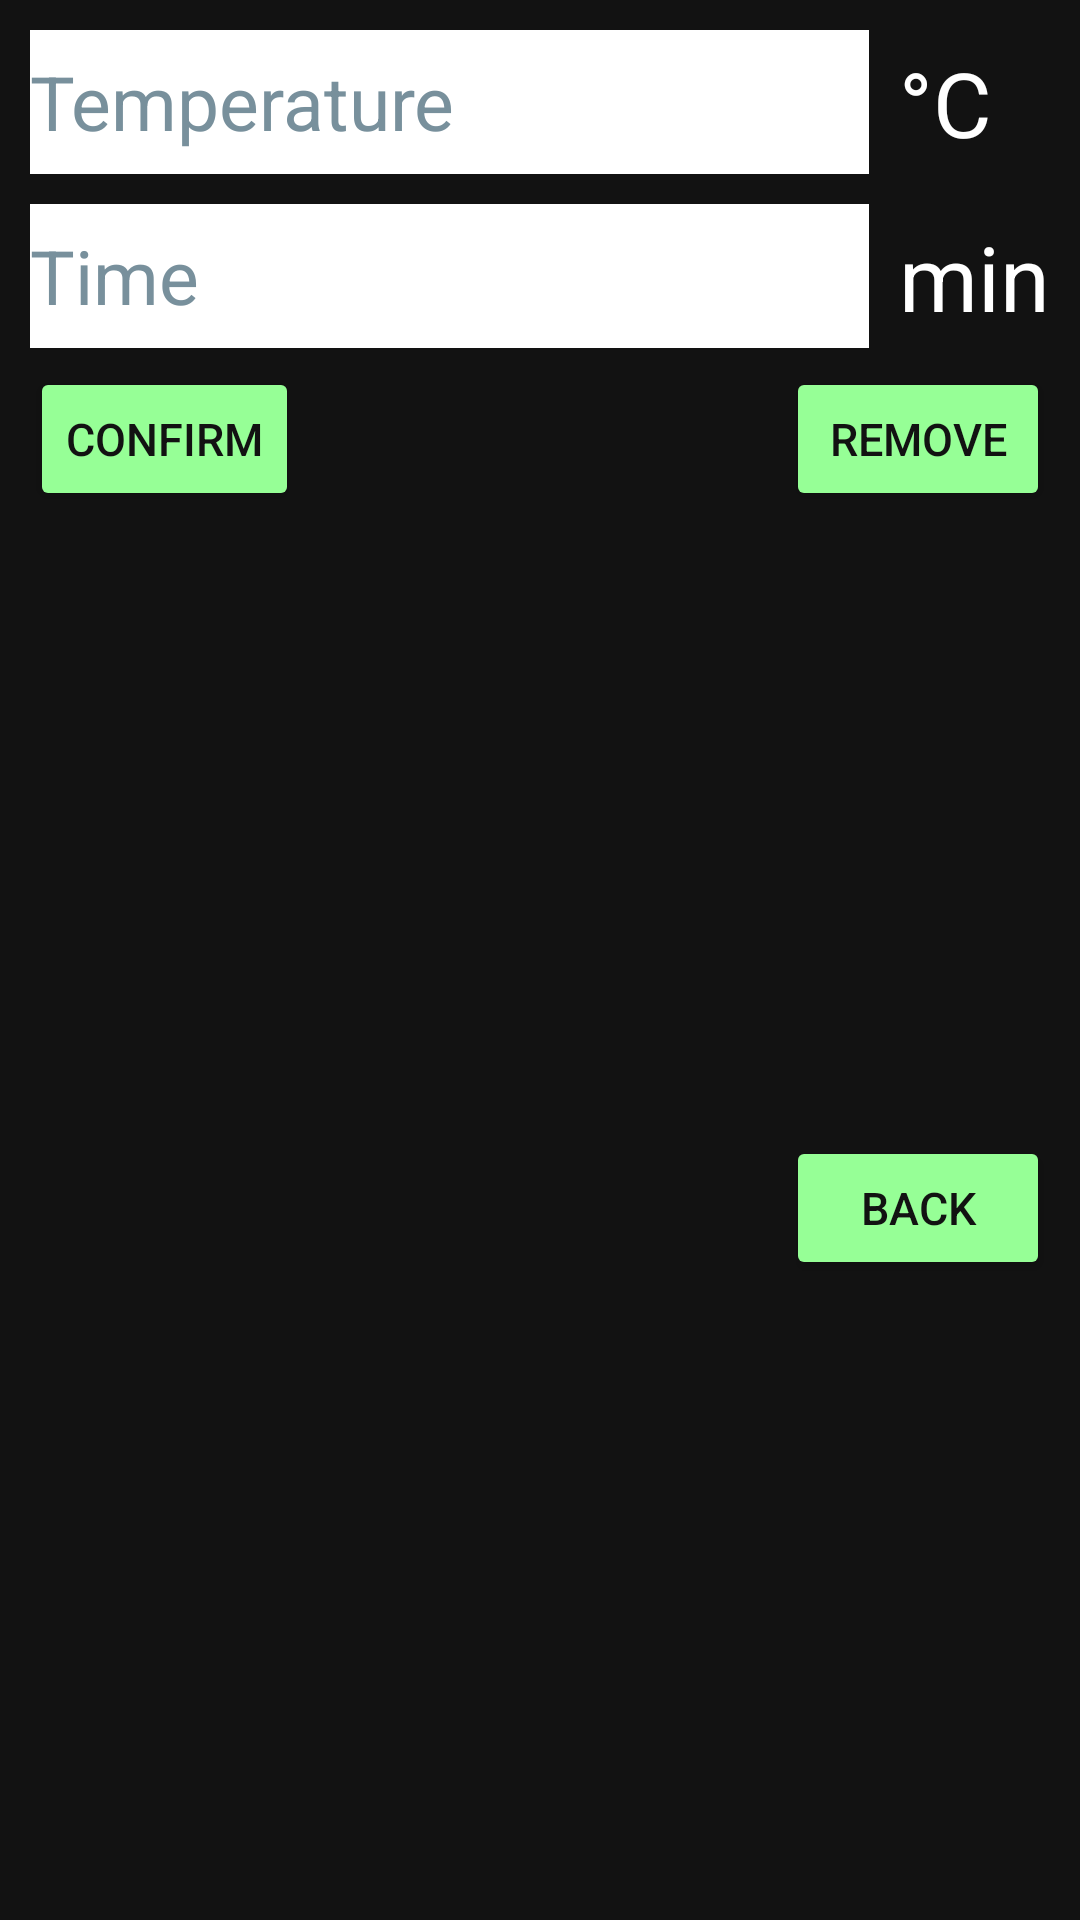

Layout XML and referenced resources for this Android screen:
<!-- AndroidManifest.xml: application theme Theme.Brauport -->
<!-- res/layout/fragment_dialog_rest.xml -->
<?xml version="1.0" encoding="utf-8"?>
<androidx.constraintlayout.widget.ConstraintLayout xmlns:android="http://schemas.android.com/apk/res/android"
    xmlns:app="http://schemas.android.com/apk/res-auto"
    xmlns:tools="http://schemas.android.com/tools"
    android:layout_width="match_parent"
    android:layout_height="wrap_content"
    android:background="@color/appBars_color"
    android:padding="10dp"
    tools:context=".ui.dialog.DialogRestFragment">

    <EditText
        android:id="@+id/temperature"
        style="@style/EditTextTheme"
        android:layout_width="0dp"
        android:layout_height="48dp"
        android:hint="@string/temp"
        android:importantForAutofill="no"
        android:inputType="number"
        app:layout_constraintEnd_toEndOf="@+id/time_input"
        app:layout_constraintStart_toStartOf="parent"
        app:layout_constraintTop_toTopOf="parent">

    </EditText>

    <EditText
        android:id="@+id/time_input"
        style="@style/EditTextTheme"
        android:layout_width="0dp"
        android:layout_height="48dp"
        android:layout_marginTop="10dp"
        android:layout_marginEnd="10dp"
        android:hint="@string/time"
        android:importantForAutofill="no"
        android:inputType="number"
        app:layout_constraintEnd_toStartOf="@+id/time"
        app:layout_constraintStart_toStartOf="parent"
        app:layout_constraintTop_toBottomOf="@+id/temperature">

    </EditText>

    <TextView
        android:id="@+id/time"
        android:layout_width="wrap_content"
        android:layout_height="wrap_content"
        android:text="@string/unit_of_measurement_time"
        android:textColor="@color/white"
        android:textSize="30sp"
        app:layout_constraintBottom_toBottomOf="@+id/time_input"
        app:layout_constraintEnd_toEndOf="parent"
        app:layout_constraintTop_toTopOf="@+id/time_input" />

    <TextView
        android:layout_width="wrap_content"
        android:layout_height="wrap_content"
        android:text="@string/unit_of_measurement_temp"
        android:textColor="@color/white"
        android:textSize="30sp"
        app:layout_constraintBottom_toBottomOf="@+id/temperature"
        app:layout_constraintStart_toStartOf="@+id/time"
        app:layout_constraintTop_toTopOf="@+id/temperature" />

    <Button
        android:id="@+id/rest_confirm_button"
        style="@style/ButtonTheme"
        android:layout_width="wrap_content"
        android:layout_height="48dp"
        android:layout_marginTop="10dp"
        android:text="@string/confirm"
        app:layout_constraintStart_toStartOf="parent"
        app:layout_constraintTop_toBottomOf="@+id/time" />

    <Button
        android:id="@+id/delete_button"
        style="@style/ButtonTheme"
        android:layout_width="wrap_content"
        android:layout_height="48dp"
        android:layout_marginTop="10dp"
        android:text="@string/delete_item"
        app:layout_constraintEnd_toEndOf="parent"
        app:layout_constraintTop_toBottomOf="@+id/time" />

    <Button
        android:id="@+id/back_button"
        style="@style/ButtonTheme"
        android:layout_width="wrap_content"
        android:layout_height="48dp"
        android:layout_marginTop="5dp"
        android:text="@string/back_text"
        app:layout_constraintBottom_toBottomOf="parent"
        app:layout_constraintEnd_toEndOf="parent"
        app:layout_constraintTop_toBottomOf="@+id/delete_button" />

</androidx.constraintlayout.widget.ConstraintLayout>
<!-- resources referenced by this layout -->
<resources>
  <color name="appBars_color">#121212</color>
  <color name="white">#FFFFFFFF</color>
  <string name="back_text">Back</string>
  <string name="confirm">Confirm</string>
  <string name="delete_item">Remove</string>
  <string name="temp">Temperature</string>
  <string name="time">Time</string>
  <string name="unit_of_measurement_temp">°C</string>
  <string name="unit_of_measurement_time">min</string>
  <style name="ButtonTheme" parent="ThemeOverlay.Material3.Button">
          <item name="android:textColor">@color/appBars_color</item>
          <item name="backgroundTint">@color/button_color</item>
          <item name="android:textSize">15sp</item>
          <item name="iconTint">@color/appBars_color</item>
          <item name="cornerRadius">20dp</item>
      </style>
  <style name="EditTextTheme" parent="Widget.MaterialComponents.TextInputLayout.OutlinedBox">
          <item name="android:background">@color/white</item>
          <item name="android:textColor">@color/appBars_color</item>
          <item name="android:textColorHint">#78909C</item>
          <item name="android:textSize">25sp</item>
      </style>
  <style name="Theme.Brauport" parent="Theme.MaterialComponents.Light.NoActionBar">
          <item name="colorPrimary">@color/appBars_color</item>
          <item name="colorPrimaryVariant">@color/appBars_color</item>
          <item name="colorOnPrimary">@color/black</item>
          <item name="colorSecondary">@color/teal_200</item>
          <item name="colorSecondaryVariant">@color/teal_700</item>
          <item name="colorOnSecondary">@color/black</item>
          <item name="android:forceDarkAllowed" tools:targetApi="q">false</item>
          <item name="android:statusBarColor" tools:targetApi="l">?attr/colorPrimaryVariant</item>
      </style>
  <color name="button_color">#96FF96</color>
  <color name="black">#FF000000</color>
  <color name="teal_200">#FF03DAC5</color>
  <color name="teal_700">#FF018786</color>
</resources>
